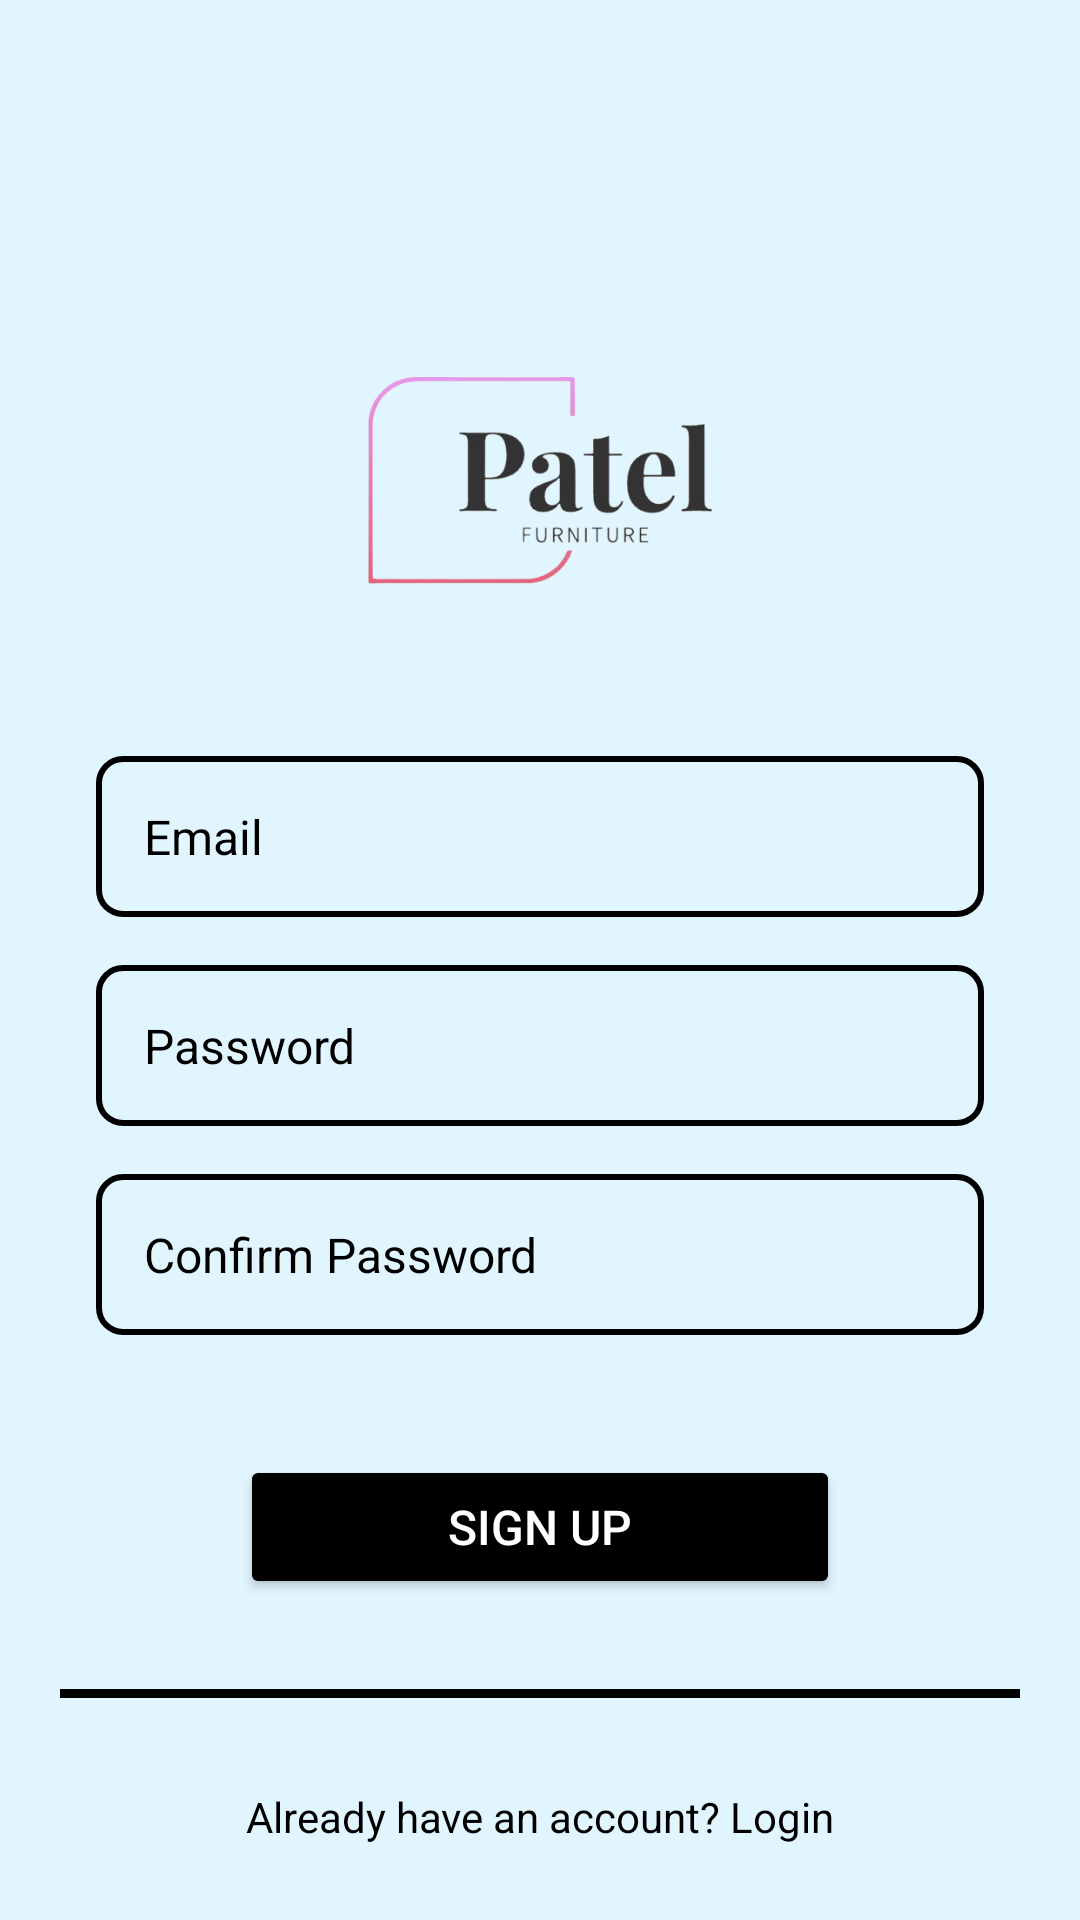

Produce the Android XML layout that renders to this screen, including the resource entries it uses.
<!-- AndroidManifest.xml: application theme Theme.PatelFurniture -->
<!-- res/layout/activity_sign_up.xml -->
<androidx.constraintlayout.widget.ConstraintLayout
    xmlns:android="http://schemas.android.com/apk/res/android"
    xmlns:app="http://schemas.android.com/apk/res-auto"
    xmlns:tools="http://schemas.android.com/tools"
    android:layout_width="match_parent"
    android:background="@color/cold_white"
    android:layout_height="match_parent"
    tools:context=".SignUpActivity">

    
    <ImageView
        android:id="@+id/appLogo"
        android:layout_width="120dp"
        android:layout_height="120dp"
        android:layout_marginTop="100dp"
        android:contentDescription="App Logo"
        android:elevation="6dp"
        android:src="@drawable/logo"
        app:layout_constraintEnd_toEndOf="parent"
        app:layout_constraintStart_toStartOf="parent"
        app:layout_constraintTop_toTopOf="parent" />

    
    <EditText
        android:id="@+id/emailEditText"
        android:layout_width="0dp"
        android:layout_height="wrap_content"
        android:layout_marginHorizontal="32dp"
        android:background="@drawable/edittext_border"
        android:hint="Email"
        android:inputType="textEmailAddress"
        android:padding="16dp"
        android:textColor="@color/black"
        android:textColorHint="@color/hintColor"
        android:textSize="16sp"
        android:layout_marginTop="32dp"
        app:layout_constraintEnd_toEndOf="parent"
        app:layout_constraintStart_toStartOf="parent"
        app:layout_constraintTop_toBottomOf="@+id/appLogo" />

    
    <EditText
        android:id="@+id/passwordEditText"
        android:layout_width="0dp"
        android:layout_height="wrap_content"
        android:hint="Password"
        android:background="@drawable/edittext_border"
        android:padding="16dp"
        android:inputType="textPassword"
        android:textColor="@color/black"
        android:textColorHint="@color/hintColor"
        android:textSize="16sp"
        app:layout_constraintTop_toBottomOf="@id/emailEditText"
        app:layout_constraintStart_toStartOf="parent"
        app:layout_constraintEnd_toEndOf="parent"
        android:layout_marginHorizontal="32dp"
        android:layout_marginTop="16dp" />

    
    <EditText
        android:id="@+id/confirmPasswordEditText"
        android:layout_width="0dp"
        android:layout_height="wrap_content"
        android:hint="Confirm Password"
        android:background="@drawable/edittext_border"
        android:padding="16dp"
        android:inputType="textPassword"
        android:textColor="@color/black"
        android:textColorHint="@color/hintColor"
        android:textSize="16sp"
        app:layout_constraintTop_toBottomOf="@id/passwordEditText"
        app:layout_constraintStart_toStartOf="parent"
        app:layout_constraintEnd_toEndOf="parent"
        android:layout_marginHorizontal="32dp"
        android:layout_marginTop="16dp" />

    
    <Button
        android:id="@+id/signUpButton"
        android:layout_width="200dp"
        android:layout_height="wrap_content"
        android:layout_marginHorizontal="16dp"
        android:layout_marginTop="40dp"
        android:backgroundTint="@color/buttonColor"
        android:elevation="6dp"
        android:padding="12dp"
        android:text="Sign Up"
        android:textColor="@android:color/white"
        android:textSize="16sp"
        app:layout_constraintEnd_toEndOf="parent"
        app:layout_constraintStart_toStartOf="parent"
        app:layout_constraintTop_toBottomOf="@+id/confirmPasswordEditText" />

    
    <LinearLayout
        android:id="@+id/linearLayout"
        android:layout_width="match_parent"
        android:layout_height="3dp"
        android:layout_marginTop="30dp"
        android:background="@color/black"
        android:layout_marginLeft="20dp"
        android:layout_marginRight="20dp"
        app:layout_constraintTop_toBottomOf="@id/signUpButton" />

    
    <TextView
        android:id="@+id/loginTextView"
        android:layout_width="wrap_content"
        android:layout_height="wrap_content"
        android:gravity="center"
        android:text="Already have an account? Login"
        android:textColor="@color/black"
        android:textSize="14sp"
        app:layout_constraintTop_toBottomOf="@id/linearLayout"
        android:layout_marginTop="30dp"
        app:layout_constraintEnd_toEndOf="parent"
        app:layout_constraintStart_toStartOf="parent" />

    
    <ProgressBar
        android:id="@+id/progressBar"
        android:layout_width="wrap_content"
        android:layout_height="wrap_content"
        android:visibility="gone"
        app:layout_constraintTop_toBottomOf="@id/loginTextView"
        app:layout_constraintStart_toStartOf="parent"
        app:layout_constraintEnd_toEndOf="parent"
        android:layout_marginTop="20dp" />

</androidx.constraintlayout.widget.ConstraintLayout>
<!-- resources referenced by this layout -->
<resources>
  <color name="black">#FF000000</color>
  <color name="buttonColor">#000000</color>
  <color name="cold_white">#E1F5FE</color>
  <color name="hintColor">#000000</color>
  <!-- drawable edittext_border (drawable) -->
  <shape xmlns:android="http://schemas.android.com/apk/res/android">
      <solid android:color="@android:color/transparent" />
      <stroke android:width="2dp" android:color="@android:color/black" />
      <corners android:radius="8dp" />
  </shape>
  <!-- drawable logo: png bitmap (drawable, 38869 bytes) -->
  <style name="Theme.PatelFurniture" parent="Base.Theme.PatelFurniture" />
  <style name="Base.Theme.PatelFurniture" parent="Theme.Material3.DayNight.NoActionBar">
          
          
      </style>
</resources>
